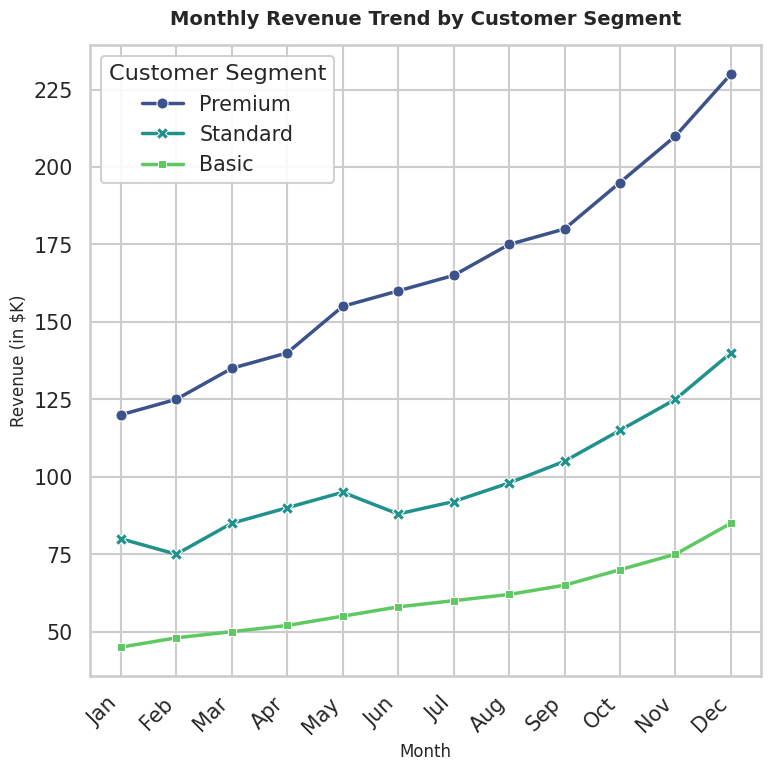

This figure's Python source:
# Author: 22f2000116@ds.study.iitm.ac.in
# Customer Behavior Analysis - Monthly Revenue Trend

import seaborn as sns
import matplotlib.pyplot as plt
import pandas as pd
import numpy as np

# Set random seed for reproducibility
np.random.seed(42)

# Generate synthetic monthly revenue data for customer segments
months = ['Jan', 'Feb', 'Mar', 'Apr', 'May', 'Jun', 
          'Jul', 'Aug', 'Sep', 'Oct', 'Nov', 'Dec']

# Create data for different customer segments
data = {
    'Month': months * 3,
    'Revenue': [
        # Premium customers - higher revenue with growth trend
        120, 125, 135, 140, 155, 160, 165, 175, 180, 195, 210, 230,
        # Standard customers - moderate revenue with seasonal pattern
        80, 75, 85, 90, 95, 88, 92, 98, 105, 115, 125, 140,
        # Basic customers - lower revenue with gradual growth
        45, 48, 50, 52, 55, 58, 60, 62, 65, 70, 75, 85
    ],
    'Segment': ['Premium'] * 12 + ['Standard'] * 12 + ['Basic'] * 12
}

# Create DataFrame
df = pd.DataFrame(data)

# Add month order for proper sorting
month_order = {month: i for i, month in enumerate(months)}
df['Month_Num'] = df['Month'].map(month_order)
df = df.sort_values('Month_Num')

# Set Seaborn style
sns.set_style('whitegrid')
sns.set_context('talk', font_scale=0.9)

# Create figure with exact dimensions for 512x512 output
plt.figure(figsize=(8, 8))

# Create lineplot
sns.lineplot(
    data=df,
    x='Month',
    y='Revenue',
    hue='Segment',
    style='Segment',
    markers=True,
    dashes=False,
    linewidth=2.5,
    markersize=8,
    palette='viridis'
)

# Customize the plot
plt.title('Monthly Revenue Trend by Customer Segment', fontsize=14, fontweight='bold', pad=15)
plt.xlabel('Month', fontsize=12)
plt.ylabel('Revenue (in $K)', fontsize=12)
plt.xticks(rotation=45, ha='right')
plt.legend(title='Customer Segment', loc='upper left', framealpha=0.9)

# Adjust layout
plt.tight_layout()

# Save chart with exact 512x512 dimensions
plt.savefig('chart.png', dpi=64, bbox_inches='tight', facecolor='white', edgecolor='none')
plt.close()

print("Chart saved as chart.png (512x512 pixels)")
print("Author: 22f2000116@ds.study.iitm.ac.in")
